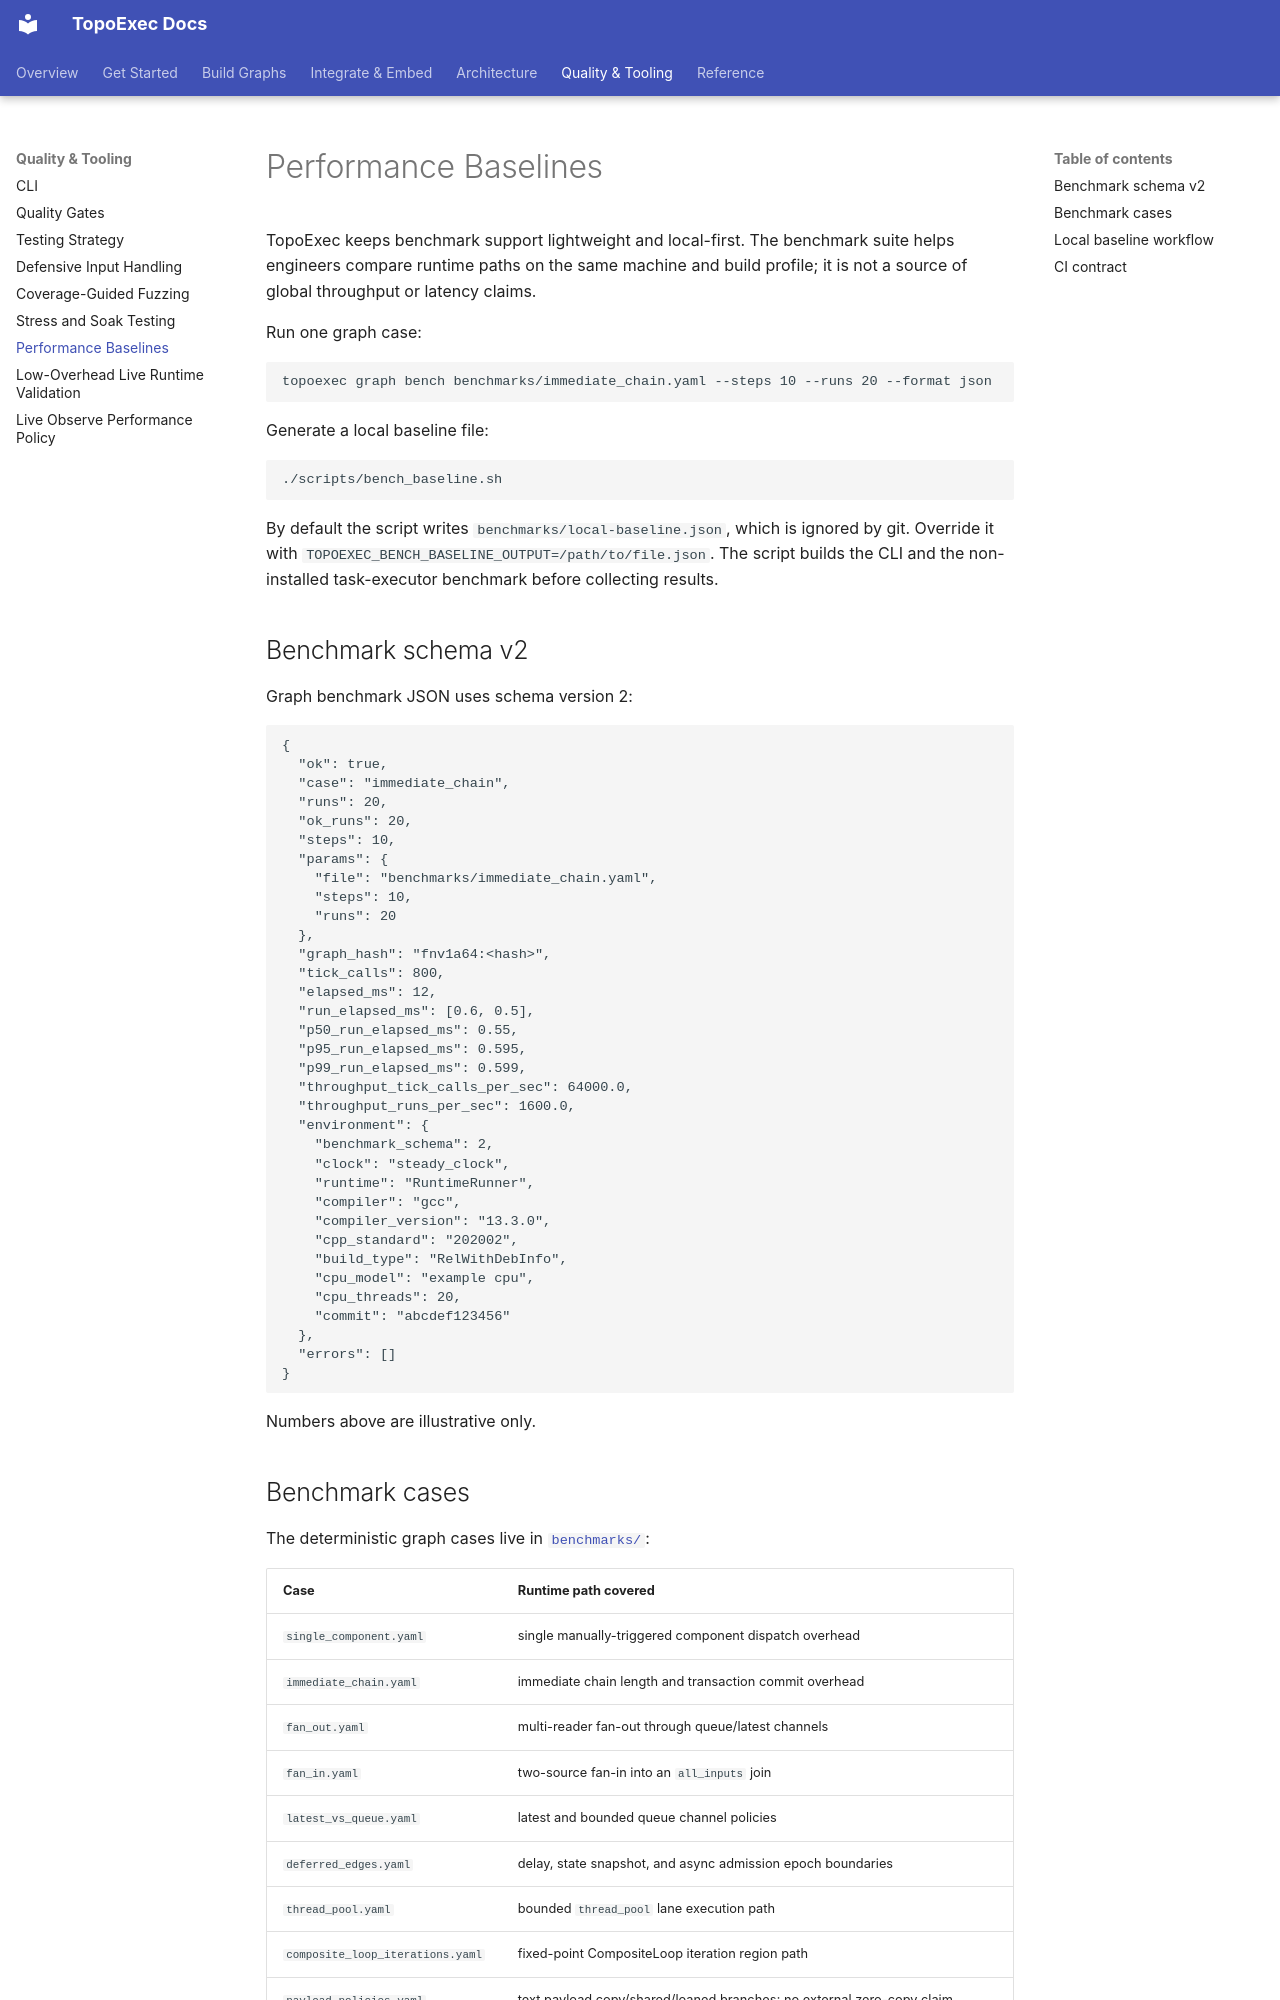

repository: sean2077/topoexec · page: 24-testing/performance-baselines/index.html · generator: mkdocs

# Performance Baselines

TopoExec keeps benchmark support lightweight and local-first. The benchmark
suite helps engineers compare runtime paths on the same machine and build
profile; it is not a source of global throughput or latency claims.

Run one graph case:

```bash
topoexec graph bench benchmarks/immediate_chain.yaml --steps 10 --runs 20 --format json
```

Generate a local baseline file:

```bash
./scripts/bench_baseline.sh
```

By default the script writes `benchmarks/local-baseline.json`, which is ignored
by git. Override it with `TOPOEXEC_BENCH_BASELINE_OUTPUT=/path/to/file.json`.
The script builds the CLI and the non-installed task-executor benchmark before
collecting results.

## Benchmark schema v2

Graph benchmark JSON uses schema version 2:

```json
{
  "ok": true,
  "case": "immediate_chain",
  "runs": 20,
  "ok_runs": 20,
  "steps": 10,
  "params": {
    "file": "benchmarks/immediate_chain.yaml",
    "steps": 10,
    "runs": 20
  },
  "graph_hash": "fnv1a64:<hash>",
  "tick_calls": 800,
  "elapsed_ms": 12,
  "run_elapsed_ms": [0.6, 0.5],
  "p50_run_elapsed_ms": 0.55,
  "p95_run_elapsed_ms": 0.595,
  "p99_run_elapsed_ms": 0.599,
  "throughput_tick_calls_per_sec": 64000.0,
  "throughput_runs_per_sec": 1600.0,
  "environment": {
    "benchmark_schema": 2,
    "clock": "steady_clock",
    "runtime": "RuntimeRunner",
    "compiler": "gcc",
    "compiler_version": "13.3.0",
    "cpp_standard": "202002",
    "build_type": "RelWithDebInfo",
    "cpu_model": "example cpu",
    "cpu_threads": 20,
    "commit": "abcdef123456"
  },
  "errors": []
}
```

Numbers above are illustrative only.
